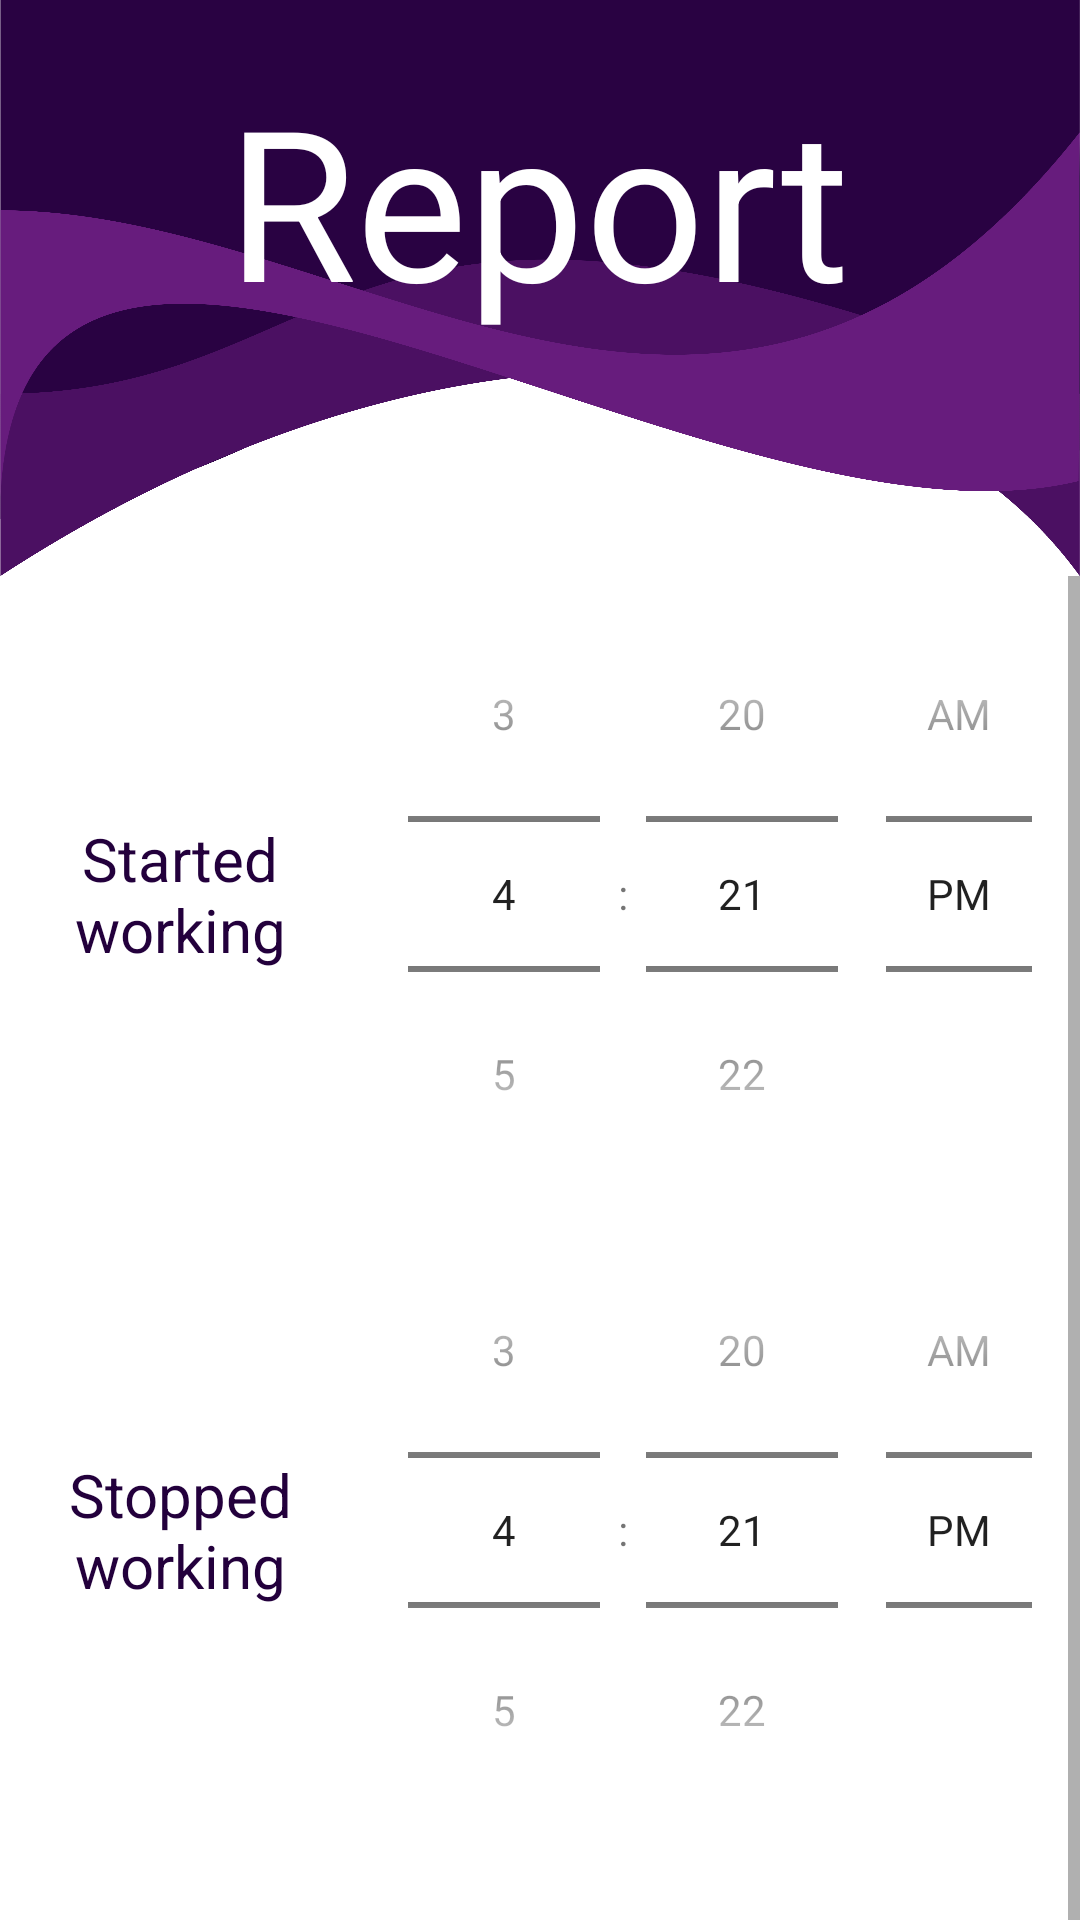

Reconstruct the res/layout file that produces this screen, plus the resources it refers to.
<!-- AndroidManifest.xml: application theme Theme.Tajming -->
<!-- res/layout/activity_report_time.xml -->
<?xml version="1.0" encoding="utf-8"?>
<androidx.constraintlayout.widget.ConstraintLayout xmlns:android="http://schemas.android.com/apk/res/android"
    xmlns:app="http://schemas.android.com/apk/res-auto"
    xmlns:tools="http://schemas.android.com/tools"
    android:layout_width="match_parent"
    android:layout_height="match_parent"
    tools:context=".ReportActivity">

    <ImageView
        android:id="@+id/mainWave_reportActivity"
        android:layout_width="wrap_content"
        android:layout_height="0dp"
        android:cropToPadding="false"
        android:scaleType="fitXY"
        android:src="@drawable/wave_main"
        app:layout_constraintEnd_toEndOf="parent"
        app:layout_constraintHeight_default="percent"
        app:layout_constraintHeight_percent=".3"
        app:layout_constraintHorizontal_bias="0.0"
        app:layout_constraintStart_toStartOf="parent"
        app:layout_constraintTop_toTopOf="parent" />

    <TextView
        android:id="@+id/report_home"
        android:layout_width="wrap_content"
        android:layout_height="wrap_content"
        android:layout_marginTop="20dp"
        android:text="@string/report"
        android:textColor="@color/white"
        android:textSize="70sp"
        app:layout_constraintEnd_toEndOf="parent"
        app:layout_constraintHorizontal_bias="0.498"
        app:layout_constraintStart_toStartOf="parent"
        app:layout_constraintTop_toTopOf="@+id/mainWave_reportActivity" />

    <ScrollView
        android:layout_width="match_parent"
        android:layout_height="0dp"
        app:layout_constraintBottom_toTopOf="@+id/navigation_bar_bottom_report"
        app:layout_constraintEnd_toEndOf="parent"
        app:layout_constraintHorizontal_bias="0.0"
        app:layout_constraintStart_toStartOf="parent"
        app:layout_constraintTop_toBottomOf="@+id/mainWave_reportActivity">

        <LinearLayout
            android:layout_width="match_parent"
            android:layout_height="match_parent"
            android:orientation="vertical">


            <LinearLayout
                android:orientation="horizontal"
                android:layout_width="match_parent"
                android:layout_height="0dp"
                android:layout_weight="1"
                android:gravity="center">

                <TextView
                    android:id="@+id/textField_start_working_time_edit"
                    android:text="@string/start_work_time"
                    android:textColor="@color/purple_main"
                    android:layout_width="0dp"
                    android:textSize="20dp"
                    android:layout_height="wrap_content"
                    android:layout_weight="1"
                    android:gravity="center"/>

                <TimePicker
                    android:id="@+id/timePicker_start_working"
                    android:timePickerMode="spinner"
                    android:layout_width="0dp"
                    android:layout_height="wrap_content"
                    android:layout_weight="2"
                    android:gravity="center"/>
            </LinearLayout>

            <LinearLayout
                android:orientation="horizontal"
                android:layout_width="match_parent"
                android:layout_height="0dp"
                android:layout_weight="1"
                android:gravity="center">

                <TextView
                    android:id="@+id/textField_end_working_time_edit"
                    android:text="@string/stop_work_time"
                    android:textColor="@color/purple_main"
                    android:layout_width="0dp"
                    android:textSize="20dp"
                    android:layout_height="wrap_content"
                    android:layout_weight="1"
                    android:gravity="center"/>

                <TimePicker
                    android:id="@+id/timePicker_stop_working"
                    android:timePickerMode="spinner"
                    android:layout_width="0dp"
                    android:layout_height="wrap_content"
                    android:layout_weight="2"
                    android:gravity="center"/>
            </LinearLayout>

            <LinearLayout
                android:orientation="horizontal"
                android:layout_width="match_parent"
                android:layout_height="0dp"
                android:layout_weight="1"
                android:gravity="center">

                <TextView
                    android:id="@+id/textField_start_break_time_edit"
                    android:text="@string/start_break"
                    android:textColor="@color/purple_main"
                    android:layout_width="0dp"
                    android:textSize="20dp"
                    android:layout_height="wrap_content"
                    android:layout_weight="1"
                    android:gravity="center"/>

                <TimePicker
                    android:id="@+id/timePicker_start_break"
                    android:timePickerMode="spinner"
                    android:layout_width="0dp"
                    android:layout_height="wrap_content"
                    android:layout_weight="2"
                    android:gravity="center"/>
            </LinearLayout>

            <LinearLayout
                android:orientation="horizontal"
                android:layout_width="match_parent"
                android:layout_height="0dp"
                android:layout_weight="1"
                android:gravity="center">

                <TextView
                    android:id="@+id/textField_stop_break_time_edit"
                    android:text="@string/stop_break_time"
                    android:textColor="@color/purple_main"
                    android:layout_width="0dp"
                    android:textSize="20dp"
                    android:layout_height="wrap_content"
                    android:layout_weight="1"
                    android:gravity="center"/>

                <TimePicker
                    android:id="@+id/timePicker_stop_break"
                    android:timePickerMode="spinner"
                    android:layout_width="0dp"
                    android:layout_height="wrap_content"
                    android:layout_weight="2"
                    android:gravity="center"/>
            </LinearLayout>

        <LinearLayout
            android:orientation="horizontal"
            android:layout_width="match_parent"
            android:layout_height="0dp"
            android:layout_weight="1"
            android:gravity="center">

            <androidx.appcompat.widget.AppCompatButton
                android:id="@+id/button_edit_day_save"
                android:layout_width="wrap_content"
                android:layout_height="wrap_content"
                android:layout_marginTop="10dp"
                android:layout_gravity="center"
                android:background="@drawable/shape_round_corner_purple_border"
                android:text="@string/edit_day"
                android:textColor="@color/purple_main"
                />
        </LinearLayout>
        <LinearLayout
            android:orientation="horizontal"
            android:layout_width="match_parent"
            android:layout_height="0dp"
            android:layout_weight="1"
            android:gravity="center">
        </LinearLayout>
        </LinearLayout>
    </ScrollView>
</androidx.constraintlayout.widget.ConstraintLayout>
<!-- resources referenced by this layout -->
<resources>
  <color name="purple_main">#23003C</color>
  <color name="white">#FFFFFFFF</color>
  <!-- drawable wave_main: png bitmap (drawable-xxhdpi, 295357 bytes) -->
  <string name="edit_day">Edit day</string>
  <string name="report">Report</string>
  <string name="start_break">Take break</string>
  <string name="start_work_time">Started working</string>
  <string name="stop_break_time">Stopped break</string>
  <string name="stop_work_time">Stopped working</string>
  <style name="Theme.Tajming" parent="Theme.MaterialComponents.DayNight.NoActionBar">
          
          <item name="colorPrimary">@color/purple_500</item>
          <item name="colorPrimaryVariant">@color/purple_main</item>
          <item name="colorOnPrimary">@color/white</item>
          
          <item name="colorSecondary">@color/purple_700</item>
          <item name="colorSecondaryVariant">@color/purple_main</item>
          <item name="colorOnSecondary">@color/black</item>
          
          <item name="android:statusBarColor" tools:targetApi="l">#290242</item>
          
      </style>
  <color name="purple_500">#FF6200EE</color>
  <color name="purple_700">#FF3700B3</color>
  <color name="black">#FF000000</color>
</resources>
